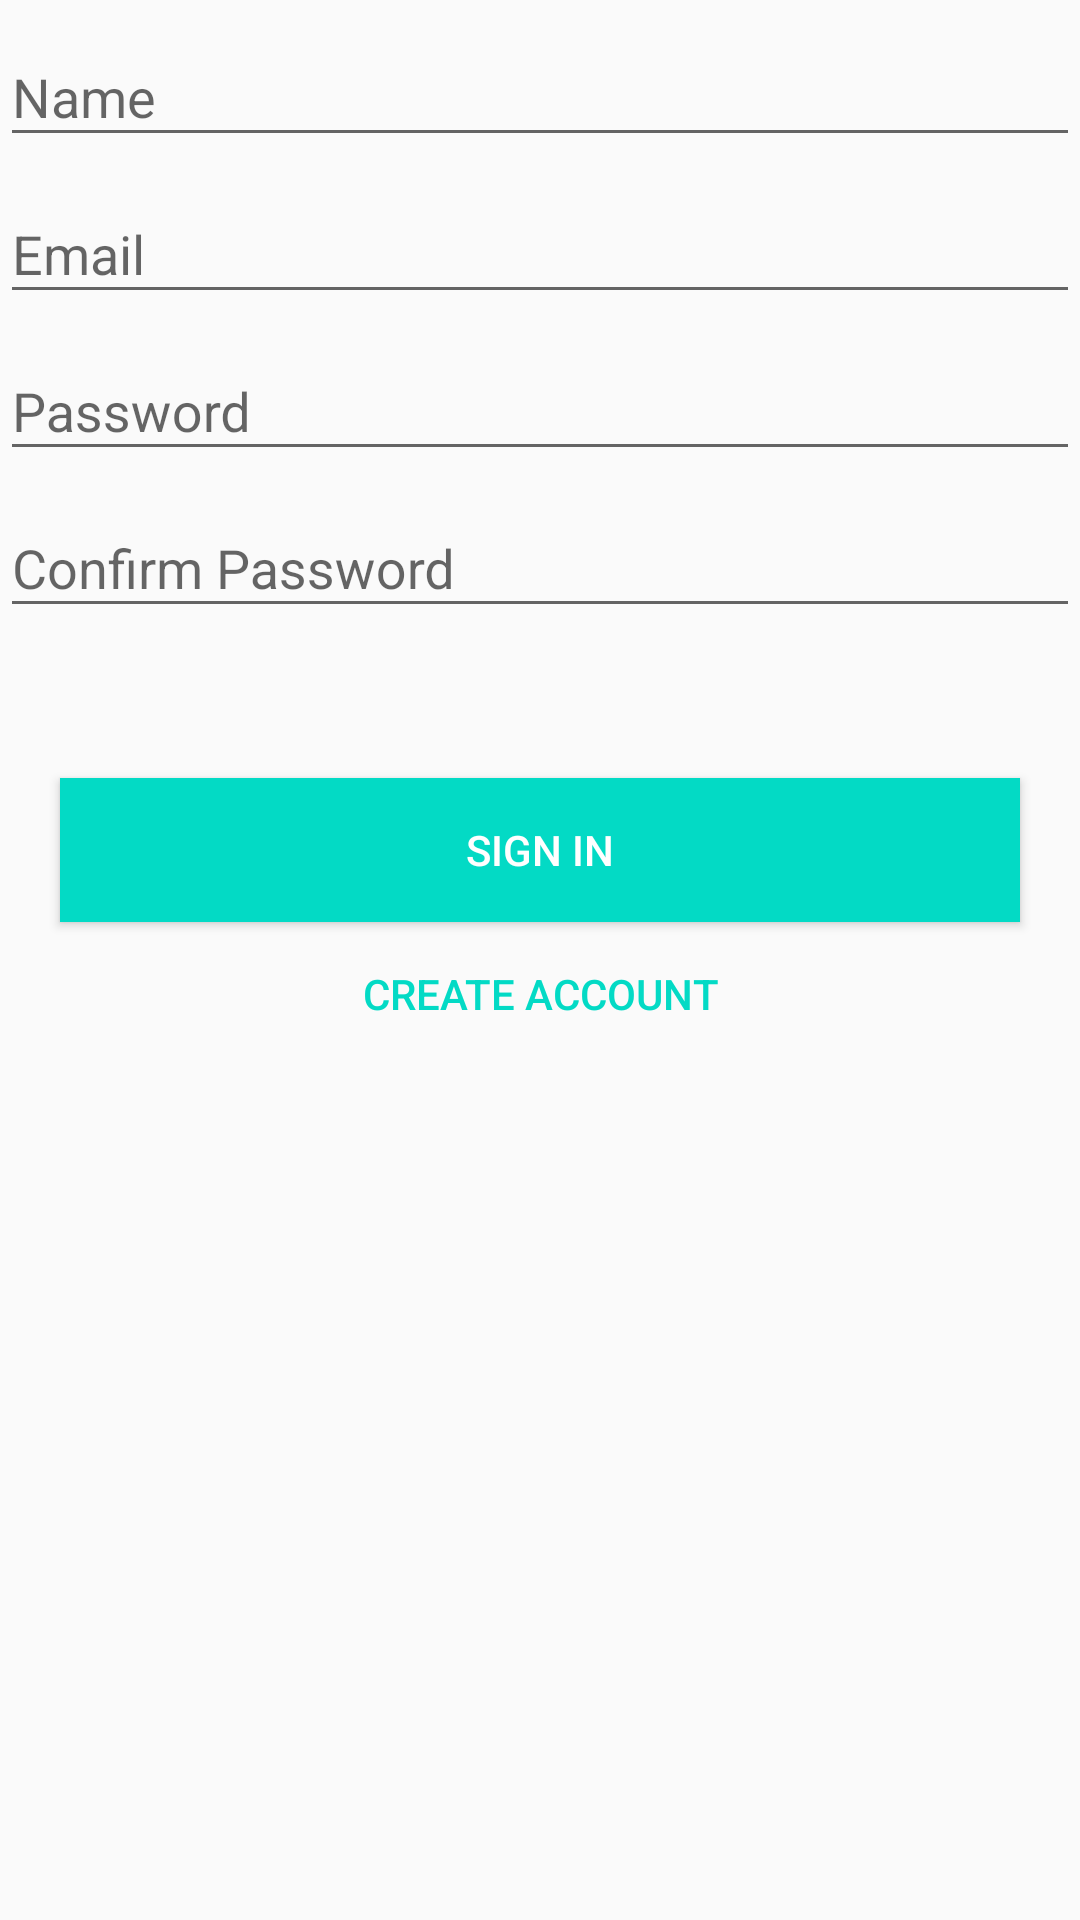

Android layout source for this screen:
<!-- AndroidManifest.xml: application theme AppTheme -->
<!-- res/layout/login_activity.xml -->
<?xml version="1.0" encoding="utf-8"?>
<LinearLayout
    xmlns:android="http://schemas.android.com/apk/res/android"
    android:layout_width="match_parent"
    android:layout_height="match_parent"
    android:orientation="vertical"
    android:layout_margin="20dp"
    >

    <android.support.design.widget.TextInputLayout
        android:id="@+id/account_name_text_input"
        android:layout_width="match_parent"
        android:layout_height="wrap_content"
        android:hint="@string/account_field_name"
        >

        <android.support.design.widget.TextInputEditText
            android:id="@+id/account_name_edit_text"
            android:layout_width="match_parent"
            android:layout_height="wrap_content"
            />

    </android.support.design.widget.TextInputLayout>


    <android.support.design.widget.TextInputLayout
        android:id="@+id/account_email_text_input"
        android:layout_width="match_parent"
        android:layout_height="wrap_content"
        android:hint="@string/account_field_email"
        >

        <android.support.design.widget.TextInputEditText
            android:id="@+id/account_email_edit_text"
            android:layout_width="match_parent"
            android:layout_height="wrap_content" />

    </android.support.design.widget.TextInputLayout>


    <android.support.design.widget.TextInputLayout
        android:id="@+id/account_pass_text_input"
        android:layout_width="match_parent"
        android:layout_height="wrap_content"
        android:hint="@string/account_field_pass"
        >

        <android.support.design.widget.TextInputEditText
            android:id="@+id/account_pass_edit_text"
            android:layout_width="match_parent"
            android:layout_height="wrap_content" />

    </android.support.design.widget.TextInputLayout>


    <android.support.design.widget.TextInputLayout
        android:id="@+id/account_pass_confirm_text_input"
        android:layout_width="match_parent"
        android:layout_height="wrap_content"
        android:hint="@string/account_field_pass_confirm"
        >

        <android.support.design.widget.TextInputEditText
            android:id="@+id/account_pass_confirm_edit_text"
            android:layout_width="match_parent"
            android:layout_height="wrap_content" />

    </android.support.design.widget.TextInputLayout>


    <Button
        android:id="@+id/account_submit_button"
        android:layout_width="match_parent"
        android:layout_height="wrap_content"
        android:layout_marginTop="50dp"
        android:layout_marginLeft="20dp"
        android:layout_marginRight="20dp"
        android:text="@string/account_button_sign_in"
        android:textColor="@android:color/white"
        android:background="@color/colorAccent"
        />

    <Button
        android:id="@+id/account_create_button"
        android:layout_width="match_parent"
        android:layout_height="wrap_content"
        android:layout_marginLeft="20dp"
        android:layout_marginRight="20dp"
        android:text="@string/account_button_create"
        android:textColor="@color/colorAccent"
        android:background="@android:color/transparent"
        />

</LinearLayout>
<!-- resources referenced by this layout -->
<resources>
  <string name="account_button_create">Create Account</string>
  <string name="account_button_sign_in">Sign In</string>
  <string name="account_field_email">Email</string>
  <string name="account_field_name">Name</string>
  <string name="account_field_pass">Password</string>
  <string name="account_field_pass_confirm">Confirm Password</string>
  <style name="AppTheme" parent="Theme.AppCompat.Light.NoActionBar">
          <item name="colorPrimary">@color/colorPrimary</item>
          <item name="colorPrimaryDark">@color/colorPrimaryDark</item>
          <item name="colorAccent">@color/colorAccent</item>
      </style>
  <!-- not gathered from this repository: default colours our renderer supplied (Android Studio template values) -->
  <color name="colorPrimary">#FF6200EE</color>
  <color name="colorPrimaryDark">#FF3700B3</color>
  <color name="colorAccent">#FF03DAC5</color>
</resources>
